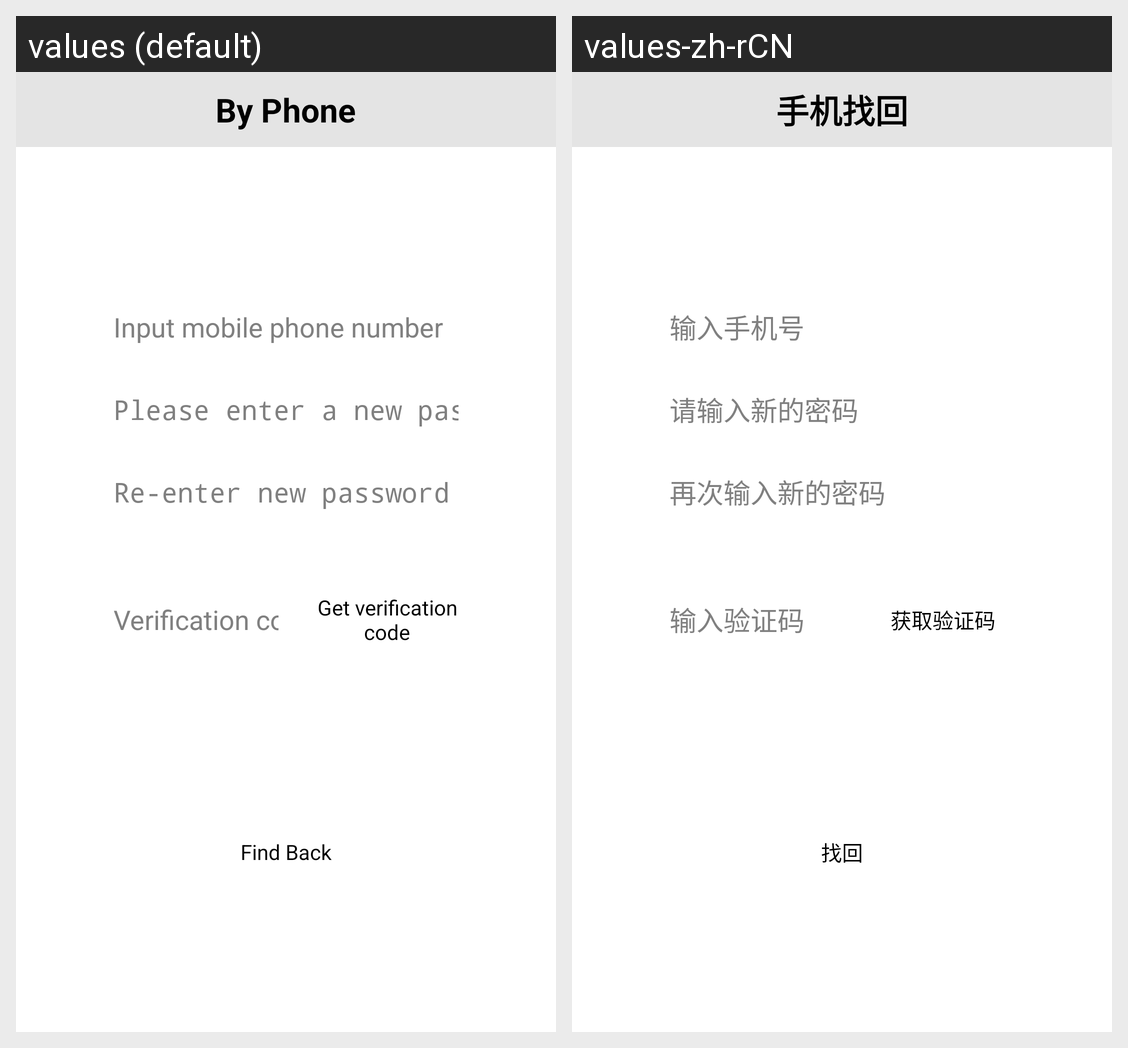

Translations of the strings shown on this Android screen, per locale in the grid:
Android screen res/layout/activity_phone_find.xml rendered under 2 locales, left to right: values (default), values-zh-rCN. Device: Nexus 5 (rendered at 1080×1920; each locale shown at half size, 540×960, under a caption strip naming it); theme android:Theme.NoTitleBar.Fullscreen.
Strings drawn on this screen, with the default value and each locale's value (text and hints the layout hard-codes, and strings that could not be matched under every locale, appear in the picture but are not listed):

find_by_phone
  values: By Phone
  values-zh-rCN: 手机找回

phone_number
  values: Input mobile phone number
  values-zh-rCN: 输入手机号

input_new_pwd
  values: Please enter a new password
  values-zh-rCN: 请输入新的密码

enter_new_psw_again
  values: Re-enter new password
  values-zh-rCN: 再次输入新的密码

code
  values: Verification code
  values-zh-rCN: 输入验证码

register_code
  values: Get verification code
  values-zh-rCN: 获取验证码

find
  values: Find Back
  values-zh-rCN: 找回
